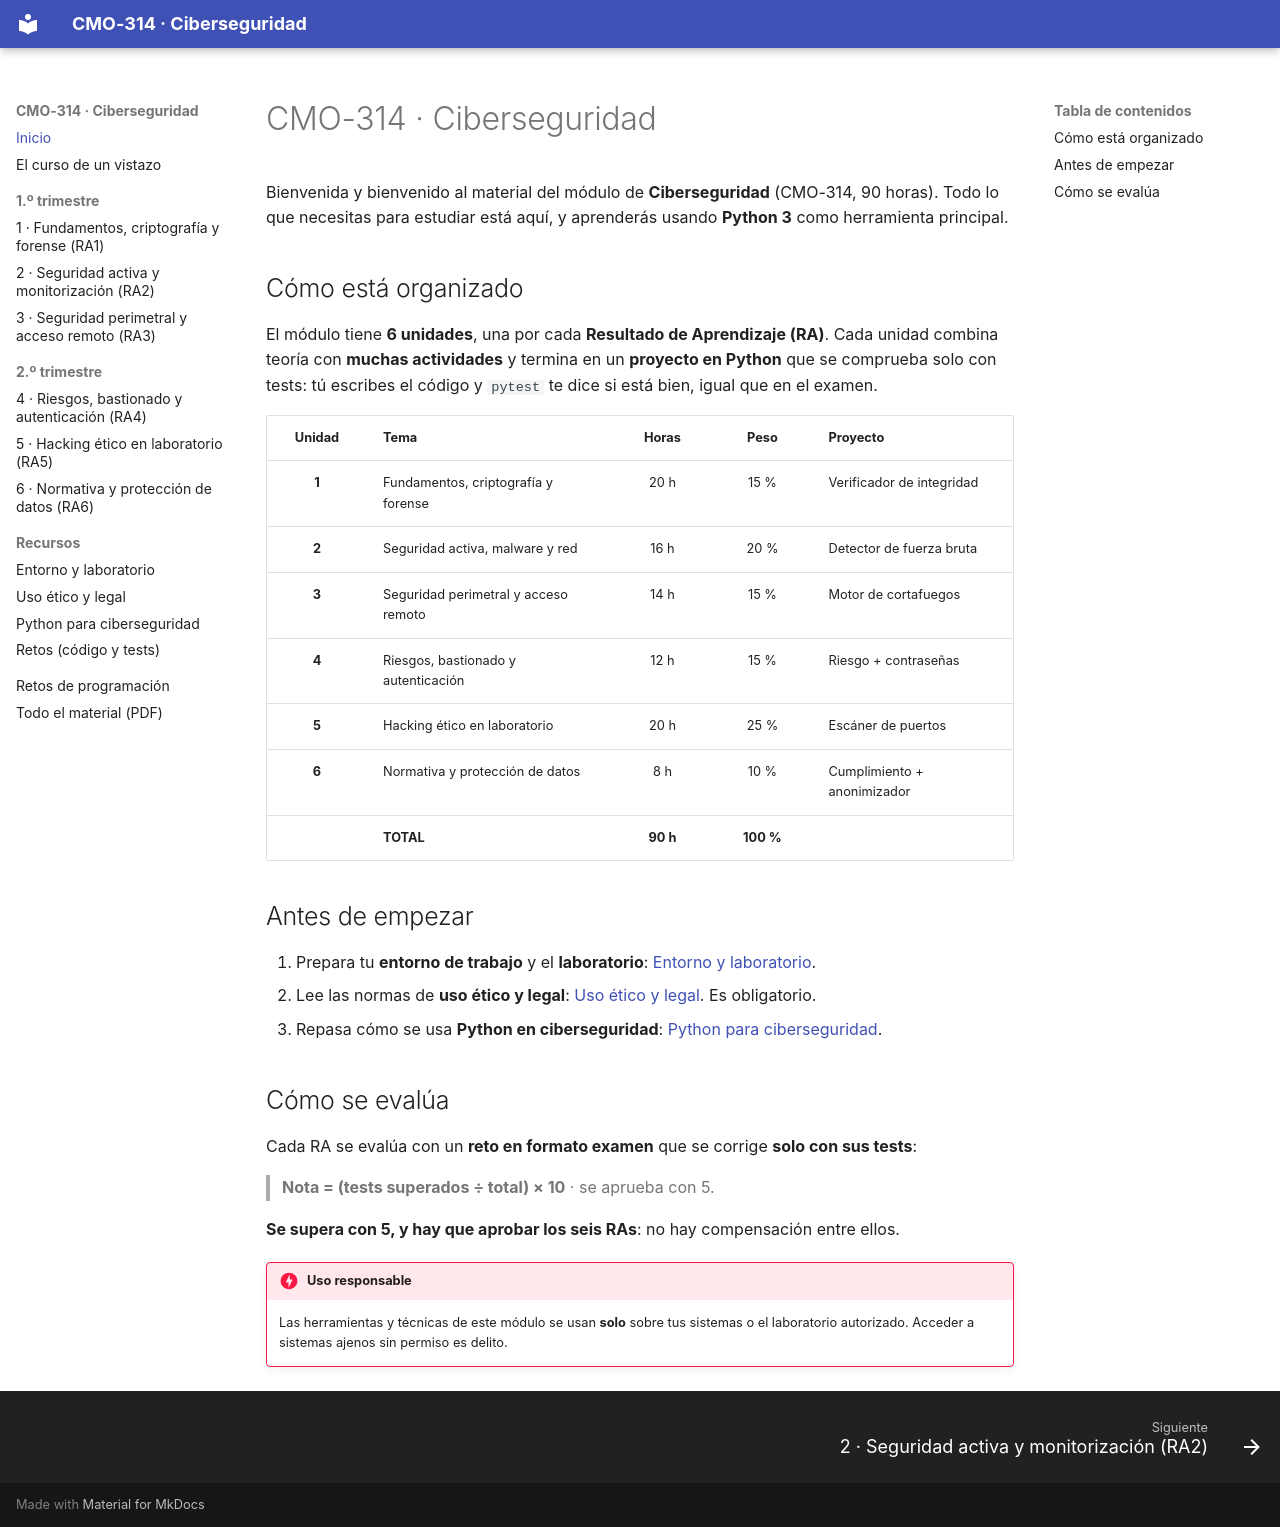

repository: algalmo/cybersec2627 · page: index.html · generator: mkdocs

# CMO-314 · Ciberseguridad

Bienvenida y bienvenido al material del módulo de **Ciberseguridad** (CMO-314, 90 horas). Todo lo que necesitas para estudiar está aquí, y aprenderás usando **Python 3** como herramienta principal.

## Cómo está organizado

El módulo tiene **6 unidades**, una por cada **Resultado de Aprendizaje (RA)**. Cada unidad combina teoría con **muchas actividades** y termina en un **proyecto en Python** que se comprueba solo con tests: tú escribes el código y `pytest` te dice si está bien, igual que en el examen.

| Unidad | Tema | Horas | Peso | Proyecto |
|:---:|---|:---:|:---:|---|
| **1** | Fundamentos, criptografía y forense | 20 h | 15 % | Verificador de integridad |
| **2** | Seguridad activa, malware y red | 16 h | 20 % | Detector de fuerza bruta |
| **3** | Seguridad perimetral y acceso remoto | 14 h | 15 % | Motor de cortafuegos |
| **4** | Riesgos, bastionado y autenticación | 12 h | 15 % | Riesgo + contraseñas |
| **5** | Hacking ético en laboratorio | 20 h | 25 % | Escáner de puertos |
| **6** | Normativa y protección de datos | 8 h | 10 % | Cumplimiento + anonimizador |
| | **TOTAL** | **90 h** | **100 %** | |

## Antes de empezar

1. Prepara tu **entorno de trabajo** y el **laboratorio**: [Entorno y laboratorio](recursos/entorno.md).
2. Lee las normas de **uso ético y legal**: [Uso ético y legal](recursos/uso-etico.md). Es obligatorio.
3. Repasa cómo se usa **Python en ciberseguridad**: [Python para ciberseguridad](recursos/python-ciberseguridad.md).

## Cómo se evalúa

Cada RA se evalúa con un **reto en formato examen** que se corrige **solo con sus tests**:

> **Nota = (tests superados ÷ total) × 10** · se aprueba con 5.

**Se supera con 5, y hay que aprobar los seis RAs**: no hay compensación entre ellos.

!!! danger "Uso responsable"
    Las herramientas y técnicas de este módulo se usan **solo** sobre tus sistemas o el laboratorio autorizado. Acceder a sistemas ajenos sin permiso es delito.
